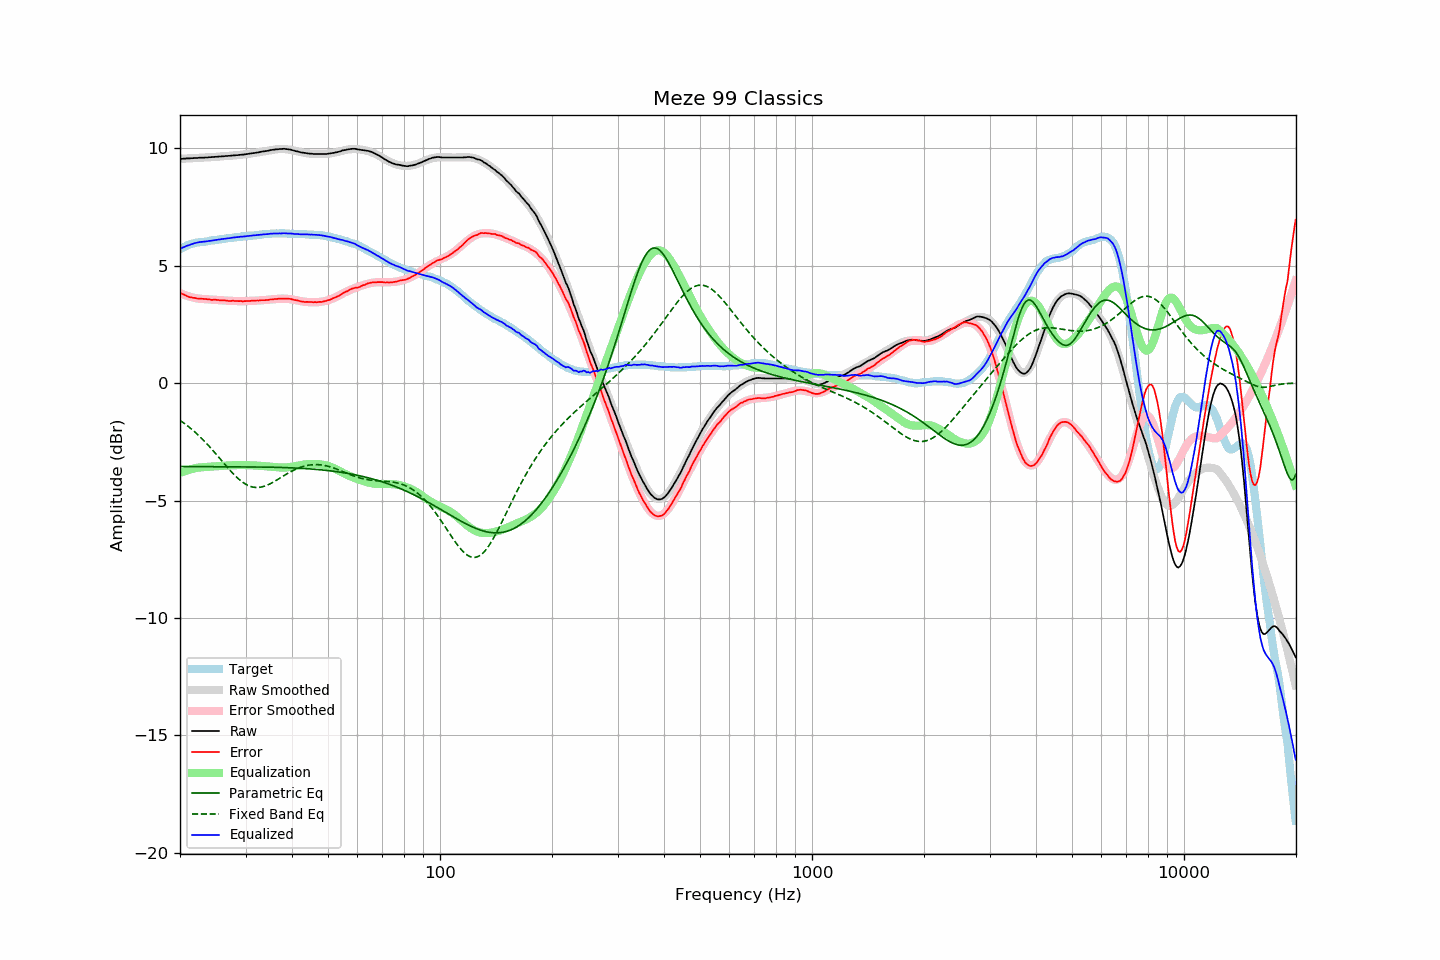

Values plotted in this chart, from the file beside it:
frequency, raw, error, smoothed, error_smoothed, equalization, parametric_eq, fixed_band_eq, equalized_raw, equalized_smoothed, target
20.00, 9.54, 3.85, 9.55, 3.83, -3.83, -3.55, -1.59, 5.72, 5.72, 5.70
20.20, 9.54, 3.81, 9.55, 3.80, -3.80, -3.55, -1.63, 5.74, 5.75, 5.74
20.40, 9.55, 3.78, 9.55, 3.77, -3.77, -3.55, -1.68, 5.78, 5.78, 5.78
20.61, 9.55, 3.75, 9.56, 3.75, -3.75, -3.55, -1.73, 5.81, 5.81, 5.80
20.81, 9.56, 3.72, 9.56, 3.72, -3.72, -3.55, -1.78, 5.84, 5.84, 5.85
21.02, 9.56, 3.68, 9.56, 3.70, -3.70, -3.55, -1.84, 5.86, 5.86, 5.89
21.23, 9.56, 3.66, 9.57, 3.68, -3.68, -3.55, -1.89, 5.88, 5.89, 5.91
21.44, 9.57, 3.65, 9.57, 3.66, -3.66, -3.55, -1.95, 5.91, 5.91, 5.93
21.66, 9.57, 3.63, 9.58, 3.65, -3.65, -3.55, -2.01, 5.93, 5.93, 5.94
21.87, 9.58, 3.63, 9.58, 3.63, -3.63, -3.55, -2.07, 5.96, 5.95, 5.96
22.09, 9.58, 3.61, 9.58, 3.61, -3.61, -3.55, -2.13, 5.97, 5.97, 5.98
22.31, 9.58, 3.60, 9.59, 3.60, -3.60, -3.55, -2.19, 5.98, 5.98, 5.99
22.54, 9.59, 3.60, 9.59, 3.59, -3.59, -3.55, -2.26, 6.00, 6.00, 6.00
22.76, 9.59, 3.59, 9.59, 3.59, -3.59, -3.55, -2.32, 6.01, 6.01, 6.01
22.99, 9.59, 3.59, 9.60, 3.58, -3.58, -3.55, -2.39, 6.01, 6.02, 6.01
23.22, 9.59, 3.58, 9.60, 3.58, -3.58, -3.55, -2.46, 6.02, 6.02, 6.02
23.45, 9.60, 3.58, 9.60, 3.57, -3.57, -3.56, -2.53, 6.03, 6.03, 6.03
23.69, 9.60, 3.57, 9.61, 3.57, -3.57, -3.56, -2.61, 6.04, 6.04, 6.04
23.92, 9.61, 3.57, 9.61, 3.56, -3.56, -3.56, -2.68, 6.05, 6.05, 6.05
24.16, 9.61, 3.55, 9.62, 3.56, -3.56, -3.56, -2.76, 6.06, 6.06, 6.07
24.40, 9.62, 3.54, 9.62, 3.55, -3.55, -3.56, -2.83, 6.07, 6.07, 6.09
24.65, 9.62, 3.55, 9.63, 3.55, -3.55, -3.56, -2.91, 6.08, 6.08, 6.08
24.89, 9.63, 3.55, 9.63, 3.54, -3.54, -3.56, -2.99, 6.09, 6.09, 6.09
25.14, 9.63, 3.54, 9.64, 3.54, -3.54, -3.56, -3.07, 6.10, 6.10, 6.10
25.39, 9.64, 3.54, 9.64, 3.53, -3.53, -3.56, -3.15, 6.11, 6.11, 6.11
25.65, 9.64, 3.52, 9.65, 3.53, -3.53, -3.56, -3.23, 6.12, 6.12, 6.13
25.91, 9.65, 3.53, 9.65, 3.52, -3.52, -3.56, -3.31, 6.13, 6.13, 6.13
26.16, 9.65, 3.52, 9.66, 3.52, -3.52, -3.56, -3.39, 6.14, 6.14, 6.14
26.43, 9.66, 3.52, 9.66, 3.51, -3.51, -3.56, -3.47, 6.15, 6.15, 6.15
26.69, 9.66, 3.51, 9.67, 3.51, -3.51, -3.56, -3.55, 6.15, 6.16, 6.16
26.96, 9.67, 3.50, 9.67, 3.51, -3.51, -3.56, -3.63, 6.17, 6.17, 6.17
27.23, 9.67, 3.49, 9.68, 3.50, -3.50, -3.56, -3.70, 6.17, 6.18, 6.19
27.50, 9.68, 3.50, 9.68, 3.50, -3.50, -3.56, -3.78, 6.19, 6.18, 6.19
27.77, 9.69, 3.51, 9.69, 3.50, -3.50, -3.56, -3.85, 6.20, 6.19, 6.19
28.05, 9.69, 3.49, 9.70, 3.49, -3.49, -3.56, -3.92, 6.20, 6.20, 6.21
28.33, 9.70, 3.50, 9.70, 3.49, -3.49, -3.56, -3.99, 6.21, 6.21, 6.21
28.62, 9.70, 3.49, 9.71, 3.49, -3.49, -3.56, -4.05, 6.21, 6.22, 6.22
28.90, 9.71, 3.49, 9.71, 3.49, -3.49, -3.56, -4.11, 6.23, 6.23, 6.23
29.19, 9.72, 3.50, 9.72, 3.49, -3.49, -3.56, -4.17, 6.24, 6.23, 6.23
29.48, 9.72, 3.47, 9.73, 3.49, -3.49, -3.56, -4.22, 6.24, 6.24, 6.26
29.78, 9.73, 3.49, 9.74, 3.49, -3.49, -3.56, -4.27, 6.24, 6.25, 6.25
30.08, 9.74, 3.49, 9.75, 3.49, -3.49, -3.56, -4.31, 6.25, 6.25, 6.26
30.38, 9.75, 3.50, 9.75, 3.49, -3.49, -3.56, -4.35, 6.26, 6.26, 6.26
30.68, 9.76, 3.49, 9.76, 3.50, -3.50, -3.57, -4.38, 6.27, 6.27, 6.28
30.99, 9.77, 3.50, 9.77, 3.50, -3.50, -3.57, -4.40, 6.28, 6.27, 6.28
31.30, 9.78, 3.51, 9.78, 3.50, -3.50, -3.57, -4.42, 6.28, 6.28, 6.28
31.61, 9.79, 3.51, 9.79, 3.51, -3.51, -3.57, -4.43, 6.29, 6.29, 6.29
31.93, 9.80, 3.51, 9.81, 3.51, -3.51, -3.57, -4.44, 6.30, 6.30, 6.30
32.24, 9.81, 3.52, 9.82, 3.51, -3.51, -3.57, -4.44, 6.30, 6.30, 6.30
32.57, 9.82, 3.51, 9.83, 3.52, -3.52, -3.57, -4.44, 6.31, 6.31, 6.31
32.89, 9.84, 3.53, 9.84, 3.52, -3.52, -3.57, -4.43, 6.32, 6.32, 6.32
33.22, 9.85, 3.53, 9.85, 3.53, -3.53, -3.57, -4.42, 6.33, 6.33, 6.33
33.55, 9.86, 3.53, 9.87, 3.53, -3.53, -3.57, -4.40, 6.33, 6.33, 6.34
33.89, 9.87, 3.53, 9.88, 3.54, -3.54, -3.58, -4.38, 6.34, 6.34, 6.35
34.23, 9.88, 3.54, 9.89, 3.54, -3.54, -3.58, -4.35, 6.34, 6.35, 6.35
34.57, 9.89, 3.54, 9.90, 3.55, -3.55, -3.58, -4.32, 6.35, 6.35, 6.36
34.92, 9.91, 3.56, 9.91, 3.56, -3.56, -3.58, -4.29, 6.36, 6.36, 6.36
35.27, 9.92, 3.56, 9.92, 3.56, -3.56, -3.58, -4.25, 6.36, 6.36, 6.37
35.62, 9.93, 3.57, 9.93, 3.57, -3.57, -3.58, -4.22, 6.37, 6.37, 6.37
35.97, 9.94, 3.58, 9.94, 3.58, -3.58, -3.58, -4.18, 6.37, 6.37, 6.37
... 635 more rows
